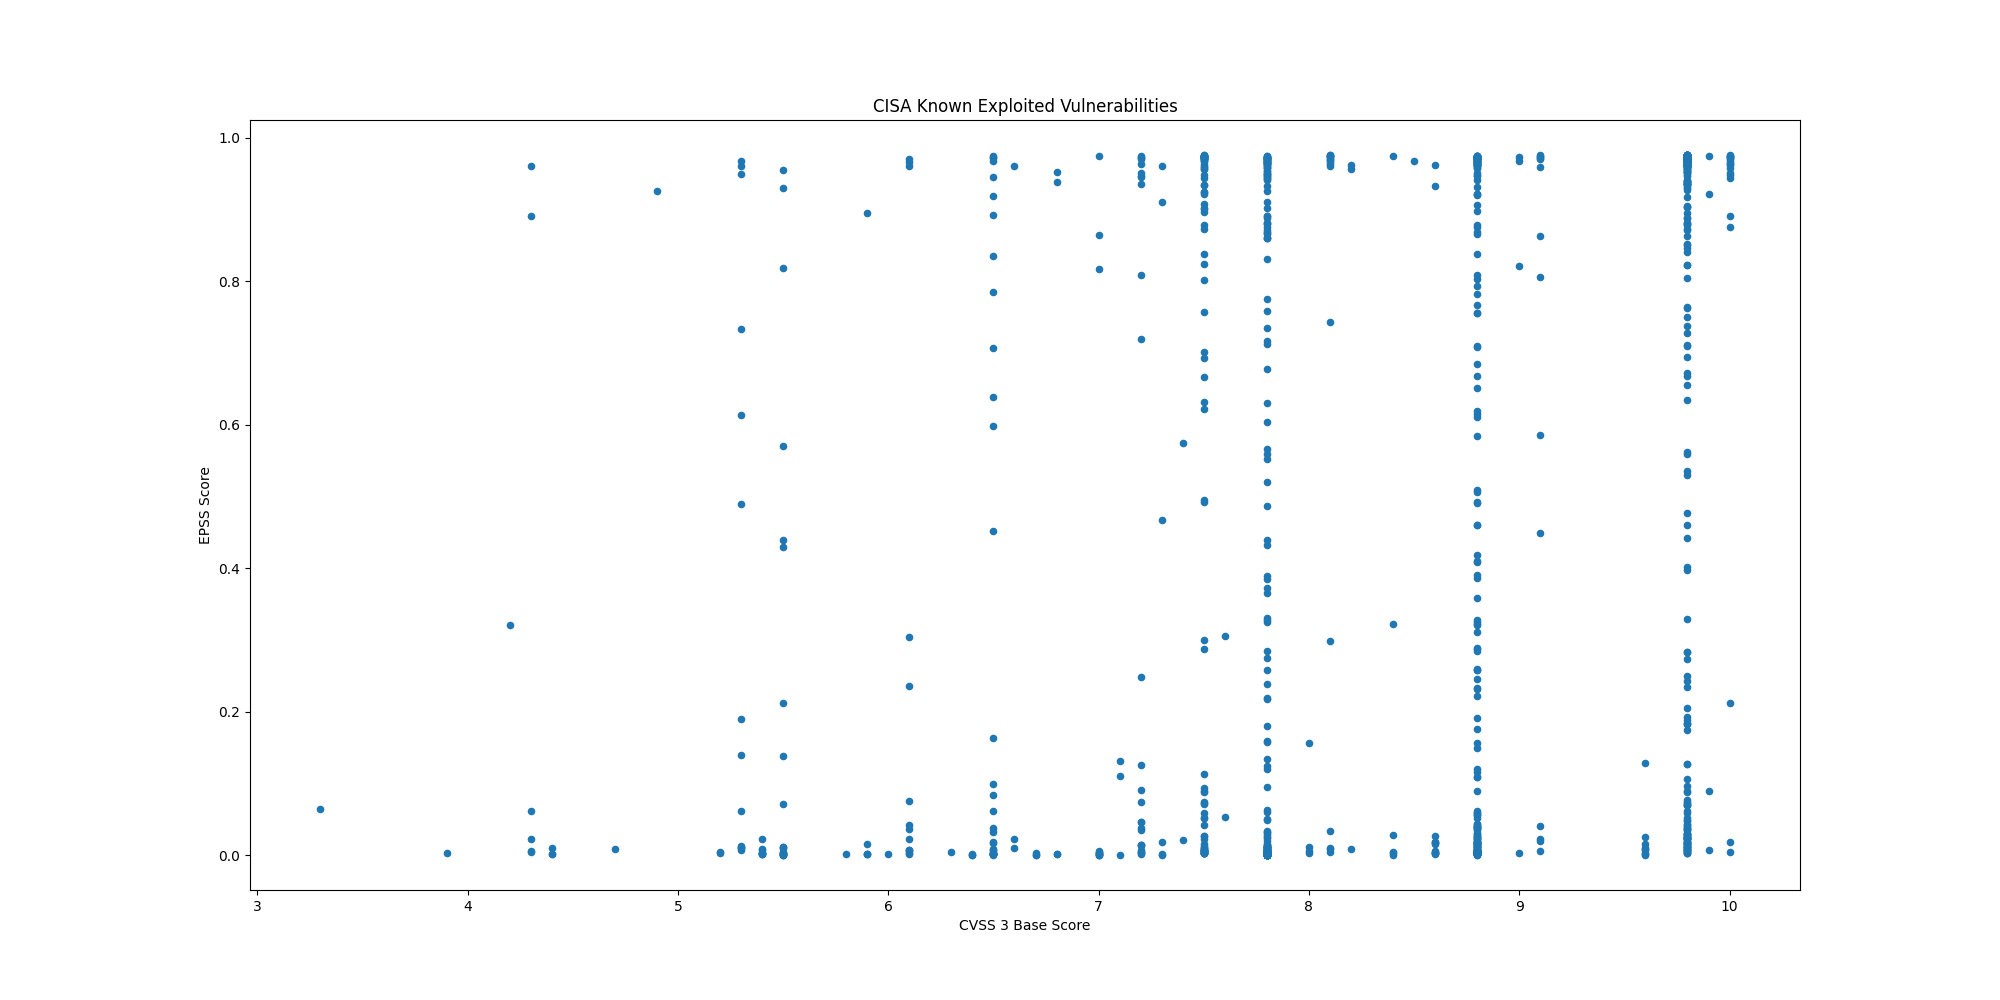

Data behind this chart, as committed beside it:
CVE, CVSS3, EPSS, EPSS Percentile, Description, Date
CVE-2019-16278, 9.8, 0.9742, 0.9995, Nostromo nhttpd contains a directory tra…, 2024-11-07
CVE-2024-51567, 9.8, 0.4013, 0.9737, CyberPanel contains an incorrect default…, 2024-11-07
CVE-2024-5910, 9.8, 0.971, 0.9983, Palo Alto Expedition contains a missing …, 2024-11-07
CVE-2024-8956, 9.1, 0.01968, 0.8914, PTZOptics PT30X-SDI/NDI cameras contain …, 2024-11-04
CVE-2024-8957, 9.8, 0.01105, 0.8495, PTZOptics PT30X-SDI/NDI cameras contain …, 2024-11-04
CVE-2024-37383, 6.1, 0.03646, 0.9195, RoundCube Webmail contains a cross-site …, 2024-10-24
CVE-2024-20481, 5.8, 0.00226, 0.6137, Cisco Adaptive Security Appliance (ASA) …, 2024-10-24
CVE-2024-47575, 9.8, 0.05179, 0.9322, Fortinet FortiManager contains a missing…, 2024-10-23
CVE-2024-38094, 7.2, 0.04644, 0.9281, Microsoft SharePoint contains a deserial…, 2024-10-22
CVE-2024-9537, 9.8, 0.03641, 0.9195, ScienceLogic SL1 (formerly EM7) is affec…, 2024-10-21
CVE-2024-40711, 9.8, 0.9669, 0.997, Veeam Backup and Replication contains a …, 2024-10-17
CVE-2024-28987, 9.1, 0.9595, 0.9953, SolarWinds Web Help Desk contains a hard…, 2024-10-15
CVE-2024-9680, 9.8, 0.00319, 0.7111, Mozilla Firefox and Firefox ESR contain …, 2024-10-15
CVE-2024-30088, 7.0, 0.00419, 0.7472, Microsoft Windows Kernel contains a time…, 2024-10-15
CVE-2024-9380, 7.2, 0.04637, 0.9281, Ivanti Cloud Services Appliance (CSA) co…, 2024-10-09
CVE-2024-9379, 7.2, 0.00756, 0.8155, Ivanti Cloud Services Appliance (CSA) co…, 2024-10-09
CVE-2024-23113, 9.8, 0.01842, 0.887, Fortinet FortiOS, FortiPAM, FortiProxy, …, 2024-10-09
CVE-2024-43573, 8.1, 0.01063, 0.8465, Microsoft Windows MSHTML Platform contai…, 2024-10-08
CVE-2024-43572, 7.8, 0.00076, 0.3393, Microsoft Windows Management Console con…, 2024-10-08
CVE-2024-43047, 7.8, 0.00064, 0.294, Multiple Qualcomm chipsets contain a use…, 2024-10-08
CVE-2024-45519, 9.8, 0.7638, 0.9827, Synacor Zimbra Collaboration contains an…, 2024-10-03
CVE-2024-29824, 8.8, 0.3215, 0.9712, Ivanti Endpoint Manager (EPM) contains a…, 2024-10-02
CVE-2019-0344, 9.8, 0.2835, 0.9696, SAP Commerce Cloud (formerly known as Hy…, 2024-09-30
CVE-2020-15415, 9.8, 0.9302, 0.9914, DrayTek Vigor3900, Vigor2960, and Vigor3…, 2024-09-30
CVE-2023-25280, 9.8, 0.02212, 0.8978, D-Link DIR-820 routers contain an OS com…, 2024-09-30
CVE-2024-7593, 9.8, 0.973, 0.999, Ivanti Virtual Traffic Manager contains …, 2024-09-24
CVE-2024-8963, 9.1, 0.8624, 0.9867, Ivanti Cloud Services Appliance (CSA) co…, 2024-09-19
CVE-2020-14644, 9.8, 0.2429, 0.9675, Oracle WebLogic Server, a product within…, 2024-09-18
CVE-2022-21445, 9.8, 0.07306, 0.9425, Oracle ADF Faces library, included with …, 2024-09-18
CVE-2020-0618, 8.8, 0.9725, 0.9988, Microsoft SQL Server Reporting Services …, 2024-09-18
CVE-2024-27348, 9.8, 0.9615, 0.9956, Apache HugeGraph-Server contains an impr…, 2024-09-18
CVE-2014-0502, 8.8, 0.4102, 0.9739, Adobe Flash Player contains a double fre…, 2024-09-17
CVE-2013-0648, 8.8, 0.2577, 0.9684, Adobe Flash Player contains an unspecifi…, 2024-09-17
CVE-2013-0643, 8.8, 0.2577, 0.9684, Adobe Flash Player contains an incorrect…, 2024-09-17
CVE-2014-0497, 9.8, 0.9672, 0.997, Adobe Flash Player contains an integer u…, 2024-09-17
CVE-2024-6670, 9.8, 0.9039, 0.9893, Progress WhatsUp Gold contains a SQL inj…, 2024-09-16
CVE-2024-43461, 8.8, 0.02933, 0.9112, Microsoft Windows MSHTML Platform contai…, 2024-09-16
CVE-2024-8190, 7.2, 0.1257, 0.9562, Ivanti Cloud Services Appliance (CSA) co…, 2024-09-13
CVE-2024-38217, 5.4, 0.00217, 0.6028, Microsoft Windows Mark of the Web (MOTW)…, 2024-09-10
CVE-2024-38014, 7.8, 0.00078, 0.3464, Microsoft Windows Installer contains an …, 2024-09-10
CVE-2024-38226, 7.3, 0.00051, 0.2123, Microsoft Publisher contains a protectio…, 2024-09-10
CVE-2024-40766, 9.8, 0.00819, 0.8237, SonicWall SonicOS contains an improper a…, 2024-09-09
CVE-2017-1000253, 7.8, 0.06297, 0.9383, Linux kernel contains a position-indepen…, 2024-09-09
CVE-2016-3714, 8.4, 0.9738, 0.9994, ImageMagick contains an improper input v…, 2024-09-09
CVE-2024-7262, 7.8, 0.01147, 0.8528, Kingsoft WPS Office contains a path trav…, 2024-09-03
CVE-2021-20124, 7.5, 0.4918, 0.9761, Draytek VigorConnect contains a path tra…, 2024-09-03
CVE-2021-20123, 7.5, 0.4945, 0.9761, Draytek VigorConnect contains a path tra…, 2024-09-03
CVE-2024-7965, 8.8, 0.1912, 0.9639, Google Chromium V8 contains an inappropr…, 2024-08-28
CVE-2024-38856, 9.8, 0.9354, 0.992, Apache OFBiz contains an incorrect autho…, 2024-08-27
CVE-2024-7971, 8.8, 0.00138, 0.5052, Google Chromium V8 contains a type confu…, 2024-08-26
CVE-2024-39717, 7.2, 0.00208, 0.5927, The Versa Director GUI contains an unres…, 2024-08-23
CVE-2021-31196, 7.2, 0.09113, 0.9485, Microsoft Exchange Server contains an in…, 2024-08-21
CVE-2022-0185, 8.4, 0.00273, 0.6856, Linux kernel contains a heap-based buffe…, 2024-08-21
CVE-2021-33045, 9.8, 0.9332, 0.9917, Dahua IP cameras and related products co…, 2024-08-21
CVE-2021-33044, 9.8, 0.9523, 0.9942, Dahua IP cameras and related products co…, 2024-08-21
CVE-2024-23897, 9.8, 0.9684, 0.9974, Jenkins Command Line Interface (CLI) con…, 2024-08-19
CVE-2024-28986, 9.8, 0.02618, 0.9063, SolarWinds Web Help Desk contains a dese…, 2024-08-15
CVE-2024-38107, 7.8, 0.00043, 0.1058, Microsoft Windows Power Dependency Coord…, 2024-08-13
CVE-2024-38106, 7.0, 0.00043, 0.1058, Microsoft Windows Kernel contains an uns…, 2024-08-13
CVE-2024-38193, 7.8, 0.00043, 0.1058, Microsoft Windows Ancillary Function Dri…, 2024-08-13
... 1,146 more rows
